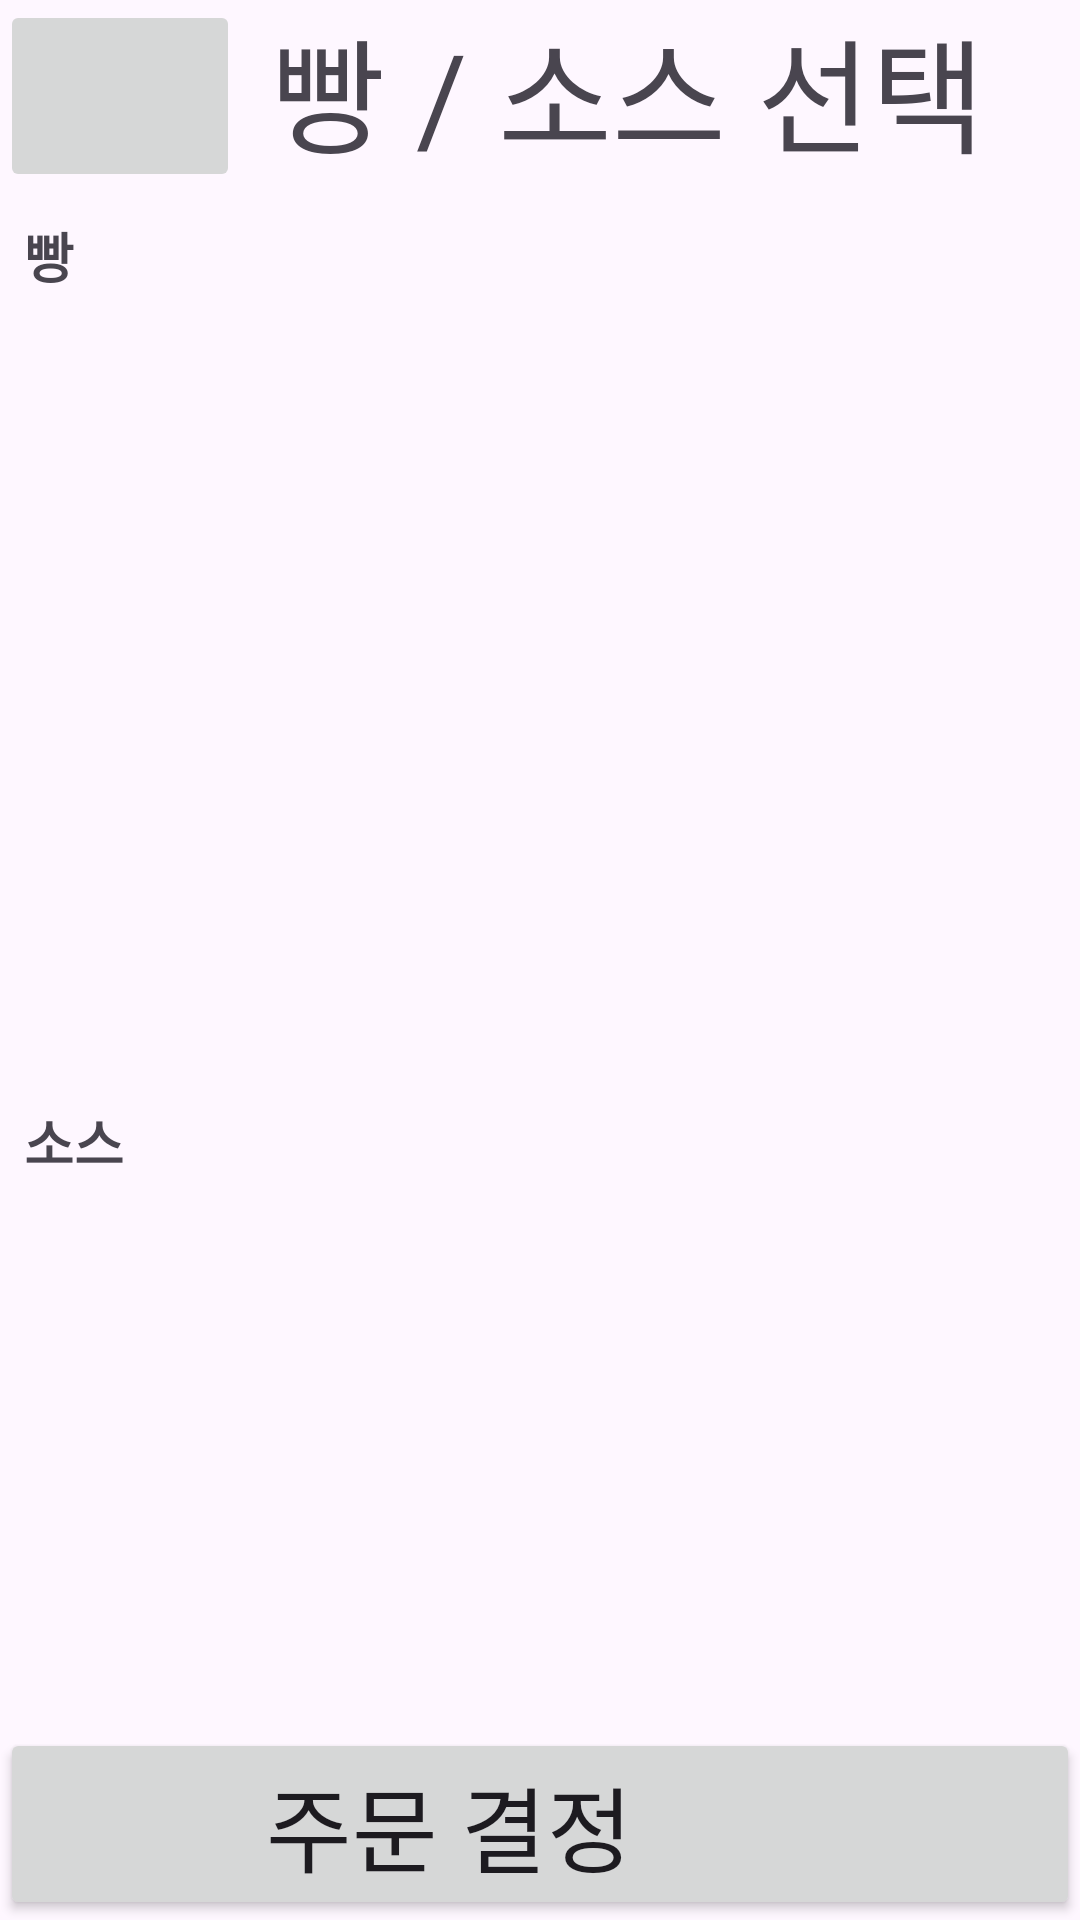

Here is an Android app screen rendered from its layout file. Give the layout XML and the strings, colors and styles it references.
<!-- AndroidManifest.xml: application theme Theme.JAVA_PROJECT -->
<!-- res/layout/order_page2.xml -->
<?xml version="1.0" encoding="utf-8"?>
<LinearLayout xmlns:android="http://schemas.android.com/apk/res/android"
    android:layout_width="match_parent"
    android:layout_height="match_parent"
    android:orientation="vertical">
    
    <LinearLayout
        android:layout_width="match_parent"
        android:layout_height="0dp"
        android:layout_weight="1"
        android:orientation="horizontal">
        <ImageButton
            android:layout_width="80dp"
            android:layout_height="match_parent"
            android:id="@+id/returnBtn"
            android:src="@drawable/back"
            android:scaleType="fitXY"/>
        
        <TextView
            android:layout_width="wrap_content"
            android:layout_height="wrap_content"
            android:text=" 빵 / 소스 선택"
            android:textSize="20pt"
            android:fontFamily="@font/my_font"/>
    </LinearLayout>
    <LinearLayout
        android:layout_width="match_parent"
        android:layout_height="0dp"
        android:layout_weight="8"
        android:orientation="vertical">

        
        <TextView
            android:id="@+id/breadTextView"
            android:layout_width="match_parent"
            android:layout_height="wrap_content"
            android:text="빵"
            android:textSize="18sp"
            android:textStyle="bold"
            android:padding="8dp" />

        <ListView
            android:id="@+id/breadListView"
            android:layout_width="match_parent"
            android:layout_height="253dp"
            android:divider="@android:color/darker_gray"
            android:dividerHeight="1dp" />

        
        <TextView
            android:id="@+id/sauceTextView"
            android:layout_width="match_parent"
            android:layout_height="wrap_content"
            android:text="소스"
            android:textSize="18sp"
            android:textStyle="bold"
            android:padding="8dp" />

        <ListView
            android:id="@+id/sauceListView"
            android:layout_width="match_parent"
            android:layout_height="wrap_content"
            android:divider="@android:color/darker_gray"
            android:dividerHeight="1dp" />

        
    </LinearLayout>

    <LinearLayout
        android:layout_width="match_parent"
        android:layout_height="0dp"
        android:layout_weight="1">
        <Button
            android:id="@+id/CheckMenuBtn"
            android:layout_width="match_parent"
            android:layout_height="wrap_content"
            android:layout_gravity="left"
            android:gravity="left"
            android:text="          주문 결정"
            android:textSize="15pt"
            android:fontFamily="@font/my_font"/>
        
    </LinearLayout>

</LinearLayout>
<!-- resources referenced by this layout -->
<resources>
  <style name="Theme.JAVA_PROJECT" parent="Base.Theme.JAVA_PROJECT" />
  <style name="Base.Theme.JAVA_PROJECT" parent="Theme.Material3.DayNight.NoActionBar">
          
          
      </style>
</resources>
